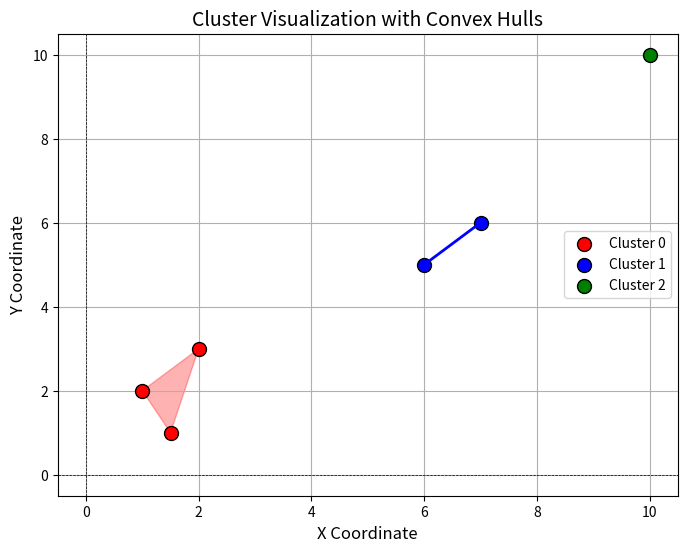

The matplotlib source for this figure:
import numpy as np
import matplotlib.pyplot as plt
from scipy.spatial import ConvexHull

def plot_clusters_with_convex_hull(points, labels):
    """
    绘制带有不同颜色和外部包络曲线的聚类划分图。
    
    :param points: 坐标点数组，形状为 (N, 2)，每行是一个点的 (x, y) 坐标。
    :param labels: 每个点的聚类标签数组，长度为 N，值表示点所属的聚类。
    """
    # 获取唯一的聚类标签
    unique_labels = np.unique(labels)
    colors = ['red', 'blue', 'green', 'orange', 'purple', 'cyan']  # 颜色列表，支持多个簇

    # 创建绘图
    plt.figure(figsize=(8, 6))

    for label in unique_labels:
        # 获取属于当前聚类的点
        cluster_points = points[labels == label]
        
        # 绘制聚类点
        plt.scatter(cluster_points[:, 0], cluster_points[:, 1], 
                    label=f"Cluster {label}", color=colors[label], s=100, edgecolor='black', zorder=2)
        
        if len(cluster_points) == 2:
            # 如果聚类点数等于2，绘制连接这两个点的线段
            plt.plot(cluster_points[:, 0], cluster_points[:, 1], 
                     color=colors[label], linewidth=2, zorder=3)
        
        elif len(cluster_points) > 2:
            # 如果聚类点数大于2，绘制外部包络曲线（凸包）
            hull = ConvexHull(cluster_points)
            hull_points = cluster_points[hull.vertices]
            # 绘制凸包曲线
            plt.fill(hull_points[:, 0], hull_points[:, 1], 
                     color=colors[label], alpha=0.3, edgecolor=colors[label], zorder=1)

    # 图形美化
    plt.title("Cluster Visualization with Convex Hulls", fontsize=14)
    plt.xlabel("X Coordinate", fontsize=12)
    plt.ylabel("Y Coordinate", fontsize=12)
    plt.axhline(0, color='black', linewidth=0.5, linestyle="--")  # x轴参考线
    plt.axvline(0, color='black', linewidth=0.5, linestyle="--")  # y轴参考线
    plt.legend(fontsize=10)
    plt.grid(True)
    plt.show()

# 示例坐标点
points = np.array([
    [1, 2],   # Cluster 1
    [2, 3],   # Cluster 1
    [1.5, 1], # Cluster 1
    [6, 5],   # Cluster 2
    [7, 6],   # Cluster 2
    [10, 10]  # Cluster 3 (single point)
])

# 聚类标签：第1~3点属于Cluster 0，第4~5点属于Cluster 1，第6点属于Cluster 2
labels = np.array([0, 0, 0, 1, 1, 2])

# 调用函数绘制
plot_clusters_with_convex_hull(points, labels)